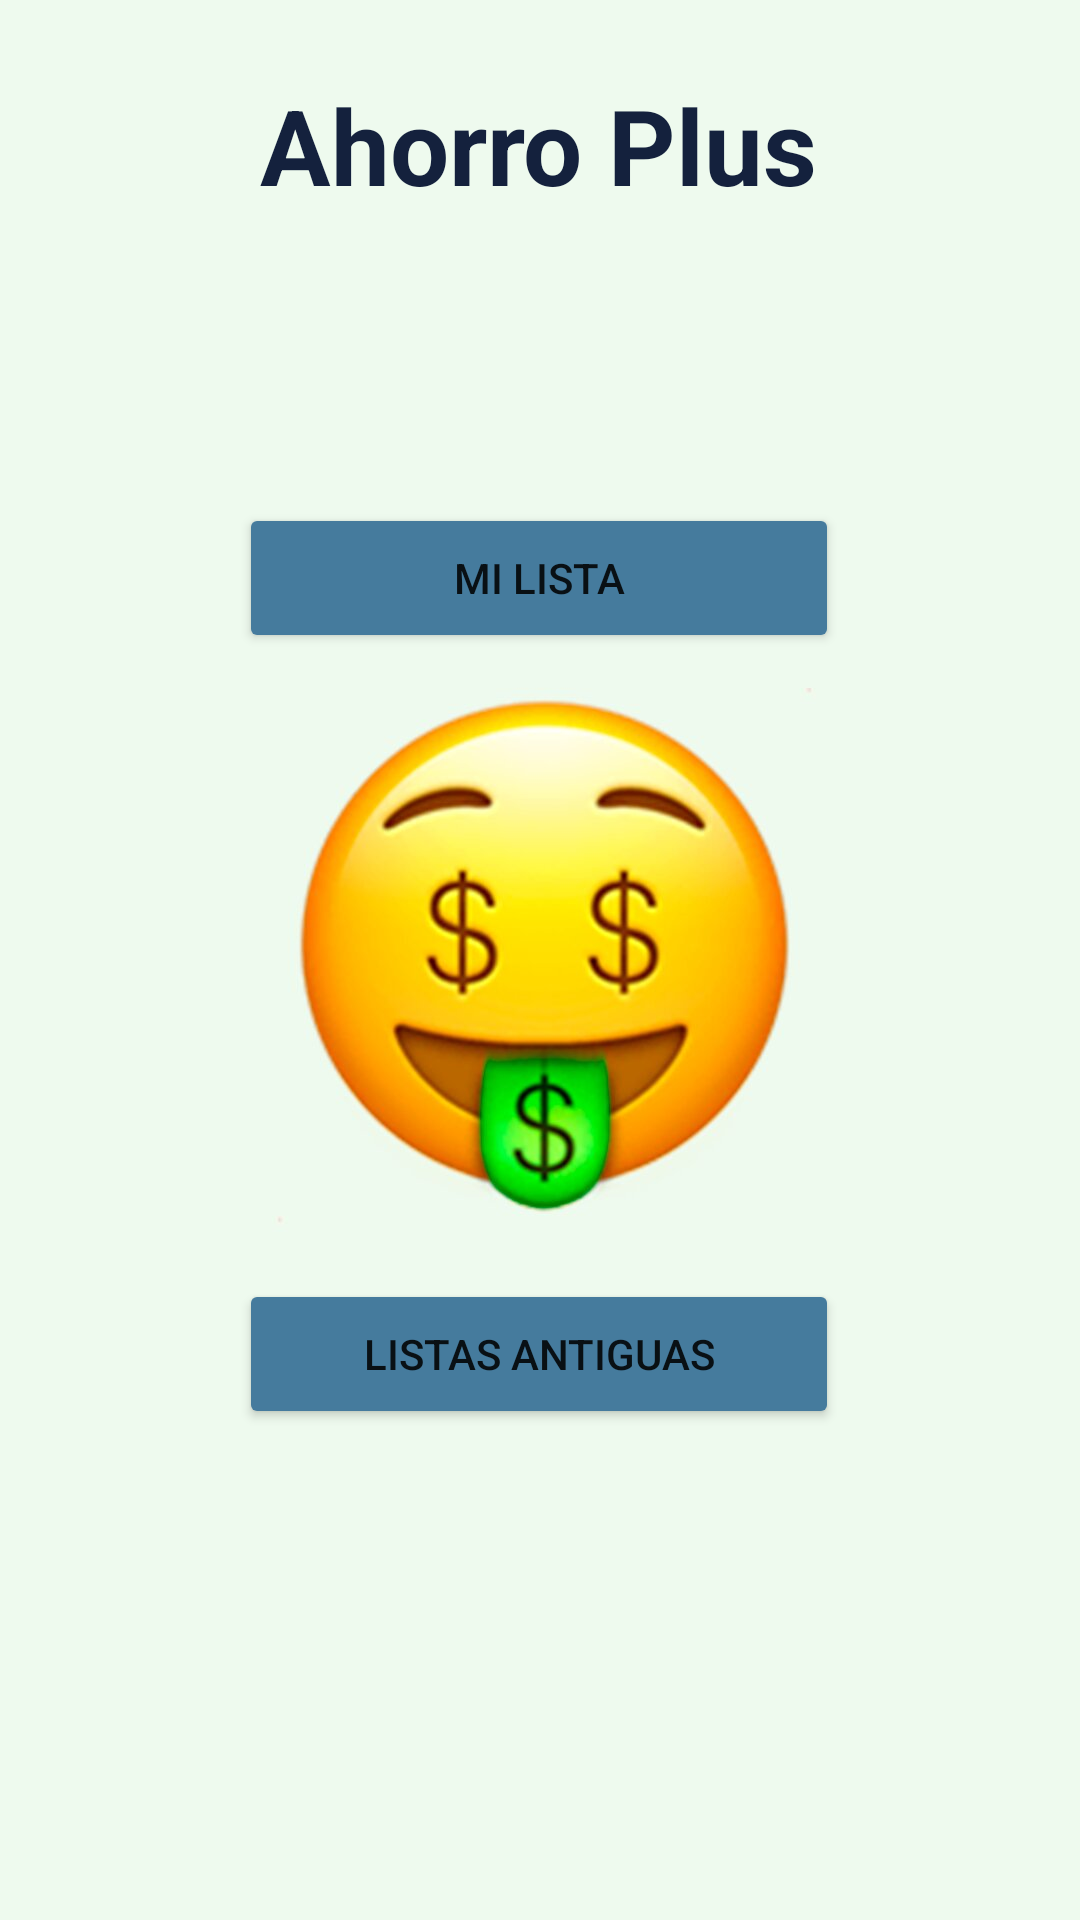

This screen was rendered from an Android layout file. Write that file and the resources it references.
<!-- AndroidManifest.xml: application theme Theme.AhorroPlus -->
<!-- res/layout/activity_main.xml -->
<?xml version="1.0" encoding="utf-8"?>
<androidx.constraintlayout.widget.ConstraintLayout xmlns:android="http://schemas.android.com/apk/res/android"
    xmlns:app="http://schemas.android.com/apk/res-auto"
    xmlns:tools="http://schemas.android.com/tools"
    android:layout_width="match_parent"
    android:layout_height="match_parent"
    android:background="@drawable/fondo"
    tools:context=".MainActivity">

    <TextView
        android:id="@+id/textView"
        android:layout_width="wrap_content"
        android:layout_height="wrap_content"
        android:text="Ahorro Plus"
        android:textColor="#14213d"
        android:textSize="35dp"
        android:textStyle="bold"
        app:layout_constraintBottom_toBottomOf="parent"
        app:layout_constraintEnd_toEndOf="parent"
        app:layout_constraintHorizontal_bias="0.498"
        app:layout_constraintStart_toStartOf="parent"
        app:layout_constraintTop_toTopOf="parent"
        app:layout_constraintVertical_bias="0.042" />

    <Button
        android:id="@+id/buttonMiLista"
        android:layout_width="200dp"
        android:layout_height="50dp"
        android:backgroundTint="#457B9D"
        android:text="MI LISTA"
        app:layout_constraintBottom_toTopOf="@+id/button2"
        app:layout_constraintEnd_toEndOf="parent"
        app:layout_constraintHorizontal_bias="0.497"
        app:layout_constraintStart_toStartOf="parent"
        app:layout_constraintTop_toBottomOf="@+id/textView"
        app:layout_constraintVertical_bias="0.315" />

    <Button
        android:id="@+id/button2"
        android:layout_width="200dp"
        android:layout_height="50dp"
        android:backgroundTint="#457B9D"
        android:text="LISTAS ANTIGUAS"
        app:layout_constraintBottom_toBottomOf="parent"
        app:layout_constraintEnd_toEndOf="parent"
        app:layout_constraintHorizontal_bias="0.498"
        app:layout_constraintStart_toStartOf="parent"
        app:layout_constraintTop_toBottomOf="@+id/textView"
        app:layout_constraintVertical_bias="0.684" />
</androidx.constraintlayout.widget.ConstraintLayout>
<!-- resources referenced by this layout -->
<resources>
  <!-- drawable fondo: jpg bitmap (drawable-v24, 38930 bytes) -->
  <style name="Theme.AhorroPlus" parent="Theme.MaterialComponents.DayNight.DarkActionBar">
          
          <item name="colorPrimary">@color/purple_500</item>
          <item name="colorPrimaryVariant">@color/purple_700</item>
          <item name="colorOnPrimary">@color/white</item>
          
          <item name="colorSecondary">@color/teal_200</item>
          <item name="colorSecondaryVariant">@color/teal_700</item>
          <item name="colorOnSecondary">@color/black</item>
          
          <item name="android:statusBarColor" tools:targetApi="l">?attr/colorPrimaryVariant</item>
          
      </style>
  <!-- not gathered from this repository: default colours our renderer supplied (Android Studio template values) -->
  <color name="purple_500">#FF6200EE</color>
  <color name="purple_700">#FF3700B3</color>
  <color name="teal_200">#FF03DAC5</color>
  <color name="teal_700">#FF018786</color>
  <color name="black">#FF000000</color>
  <color name="white">#FFFFFFFF</color>
</resources>
